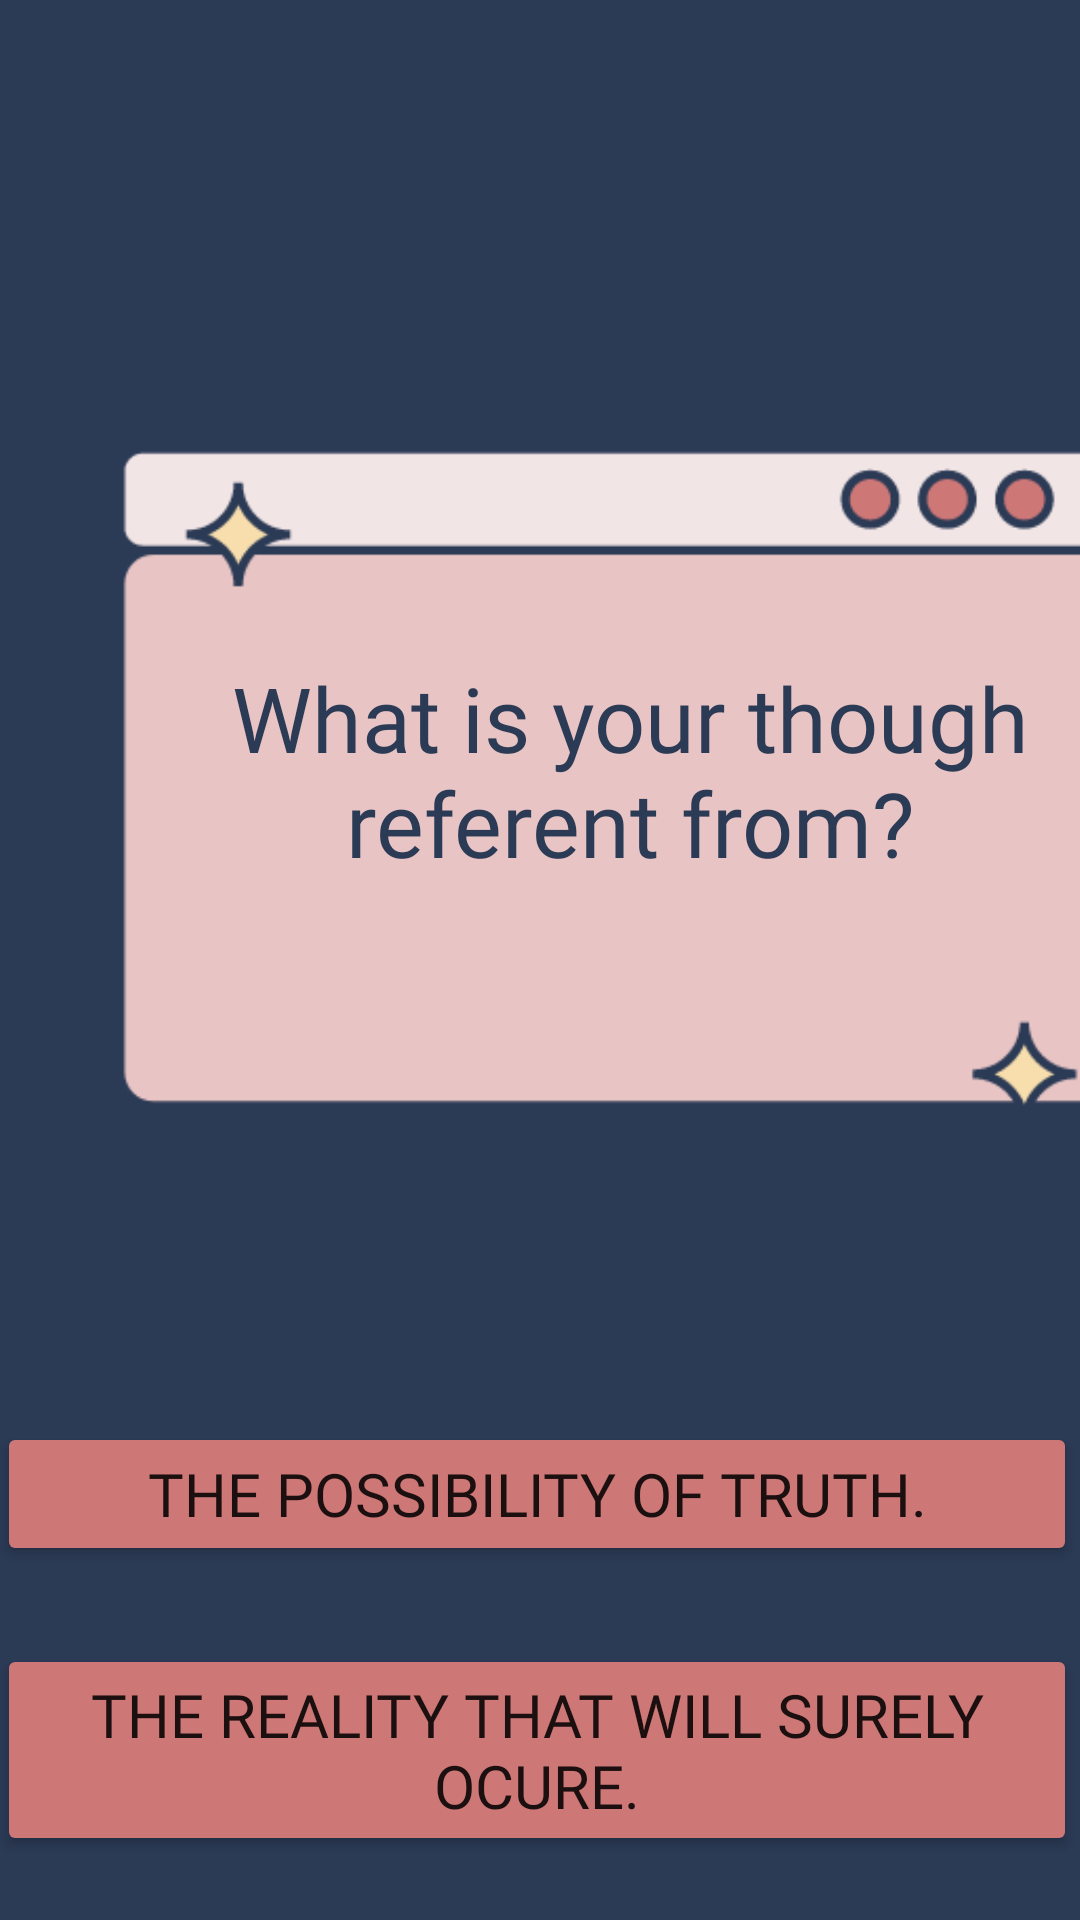

Here is an Android app screen rendered from its layout file. Give the layout XML and the strings, colors and styles it references.
<!-- AndroidManifest.xml: application theme Theme.ITE439FinalProject.NoActionBar -->
<!-- res/layout/question_page6.xml -->
<?xml version="1.0" encoding="utf-8"?>
<AbsoluteLayout xmlns:android="http://schemas.android.com/apk/res/android"
    xmlns:app="http://schemas.android.com/apk/res-auto"
    xmlns:tools="http://schemas.android.com/tools"
    android:layout_width="match_parent"
    android:layout_height="match_parent"
    android:background="#2B3A55"
    tools:context=".QuestionPage6">

    <Button
        android:id="@+id/button15"
        android:layout_width="match_parent"
        android:layout_height="wrap_content"
        android:layout_x="-1dp"
        android:layout_y="474dp"
        android:backgroundTint="#CE7777"
        android:fontFamily="@font/lilita_one"
        android:text="The possibility of truth."
        android:textSize="20sp" />

    <Button
        android:id="@+id/button16"
        android:layout_width="match_parent"
        android:layout_height="wrap_content"
        android:layout_x="-1dp"
        android:layout_y="548dp"
        android:backgroundTint="#CE7777"
        android:fontFamily="@font/lilita_one"
        android:text="The reality that will surely ocure."
        android:textSize="20sp" />

    <ImageView
        android:id="@+id/imageView9"
        android:layout_width="363dp"
        android:layout_height="350dp"
        android:layout_x="32dp"
        android:layout_y="89dp"
        app:srcCompat="@drawable/box" />

    <TextView
        android:id="@+id/textView7"
        android:layout_width="306dp"
        android:layout_height="wrap_content"
        android:layout_x="57dp"
        android:layout_y="219dp"
        android:fontFamily="@font/lilita_one"
        android:text="What is your though referent from?"
        android:textAlignment="center"
        android:textColor="#2B3A55"
        android:textSize="30sp" />
</AbsoluteLayout>
<!-- resources referenced by this layout -->
<resources>
  <!-- drawable box: png bitmap (drawable, 11035 bytes) -->
  <style name="Theme.ITE439FinalProject.NoActionBar">
          <item name="windowActionBar">false</item>
          <item name="windowNoTitle">true</item>
      </style>
</resources>
